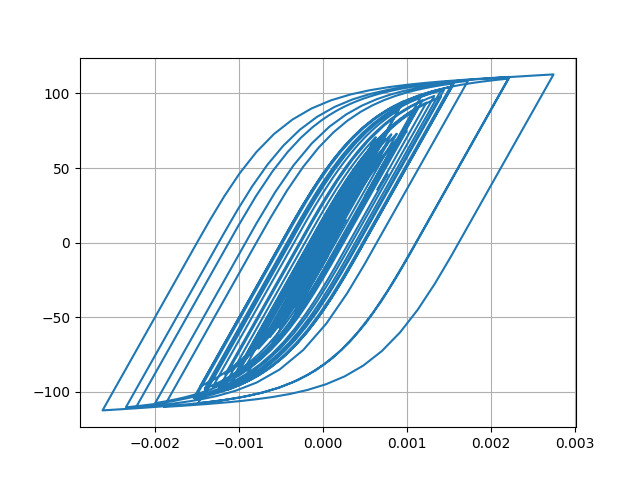

The data file committed next to this chart (first rows):
Desplacment, Force
0.0, 0.0
1.0374332772483646e-06, 0.1037
3.7861263787876066e-06, 0.3786
7.646283219402172e-06, 0.7646
1.218928384564861e-05, 1.219
1.7058885540979648e-05, 1.706
2.193153338190472e-05, 2.193
2.6551449991564204e-05, 2.655
3.06523124520294e-05, 3.064
3.4066592778566774e-05, 3.406
3.678749851789994e-05, 3.677
3.8895172855021576e-05, 3.888
4.0484592959537334e-05, 4.047
4.171244165807154e-05, 4.169
4.2905683143793294e-05, 4.288
4.4331291807781504e-05, 4.431
4.608084065850658e-05, 4.605
4.8102359691803694e-05, 4.807
5.0279346675677495e-05, 5.024
5.2412185279076185e-05, 5.237
5.4069519734936004e-05, 5.403
5.490143821355786e-05, 5.486
5.470861269306757e-05, 5.466
5.341655492080074e-05, 5.337
5.092157277315075e-05, 5.088
4.722608119232201e-05, 4.718
4.270794263432751e-05, 4.266
3.7793680132646724e-05, 3.775
3.296213962609274e-05, 3.292
2.8507607975033118e-05, 2.846
2.4357928253254773e-05, 2.431
2.02855529414151e-05, 2.024
1.6120405164955512e-05, 1.607
1.1619900107047879e-05, 1.157
6.338119563350955e-06, 0.6292
-1.9753763452887615e-07, -0.02434
-8.59215322612346e-06, -0.8638
-1.9195796828483755e-05, -1.924
-3.194126636138218e-05, -3.198
-4.6415494979327276e-05, -4.643
-6.182779405496055e-05, -6.181
-7.739348082262292e-05, -7.731
-9.247649905902247e-05, -9.23
-0.0001066, -10.63
-0.0001187, -11.83
-0.0001283, -12.77
-0.0001349, -13.42
-0.0001386, -13.79
-0.0001409, -14.02
-0.0001429, -14.22
-0.0001459, -14.5
-0.0001501, -14.92
-0.0001554, -15.44
-0.0001612, -16.01
-0.0001674, -16.62
-0.0001737, -17.23
-0.0001796, -17.81
-0.0001849, -18.32
-0.0001896, -18.78
-0.0001936, -19.16
... 2,941 more rows
